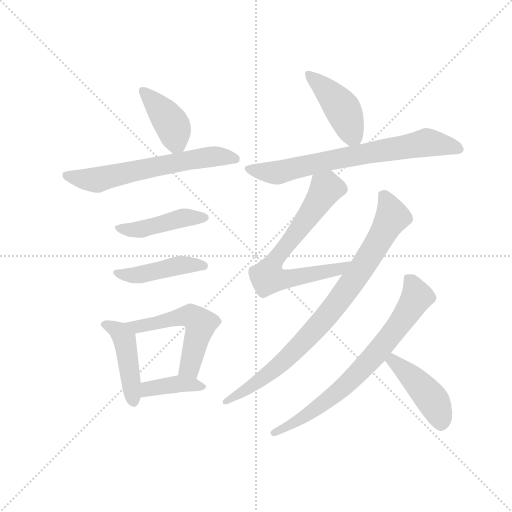
t = 0.00 s
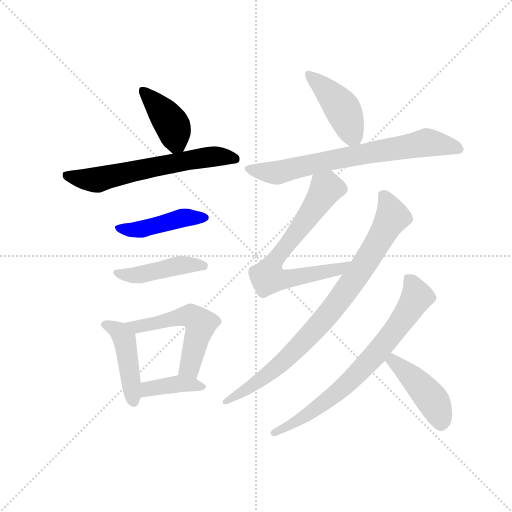
t = 1.90 s
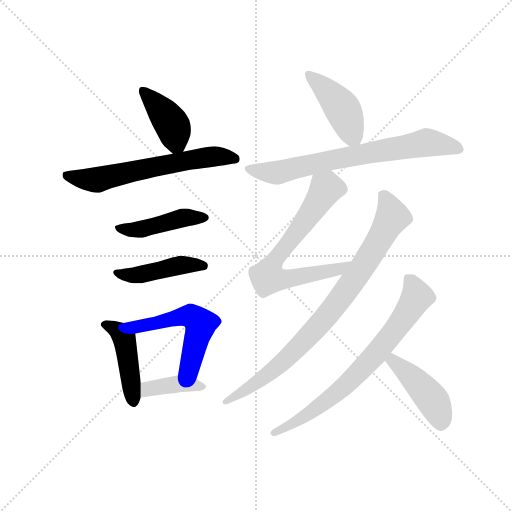
t = 3.79 s
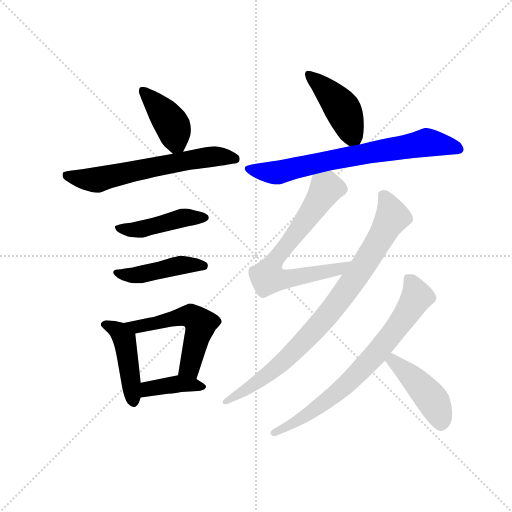
t = 5.69 s
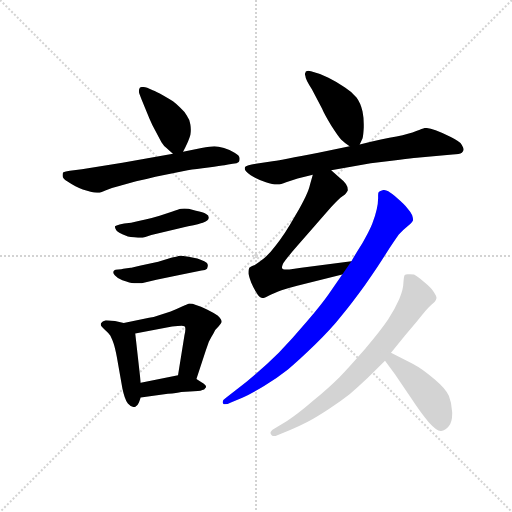
t = 7.58 s
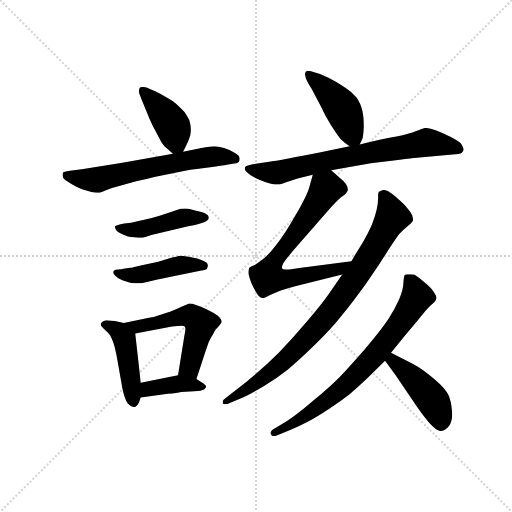
t = 9.48 s

The animated SVG that drew these frames (rendered in a browser with its animation timeline set to each time). Animation: 13 CSS @keyframes rules; one cycle of 9.48 s.

<svg version="1.1" viewBox="0 0 1024 1024" xmlns="http://www.w3.org/2000/svg">
  <g stroke="lightgray" stroke-dasharray="1,1" stroke-width="1" transform="scale(4, 4)">
    <line x1="0" y1="0" x2="256" y2="256"></line>
    <line x1="256" y1="0" x2="0" y2="256"></line>
    <line x1="128" y1="0" x2="128" y2="256"></line>
    <line x1="0" y1="128" x2="256" y2="128"></line>
  </g>
  <g transform="scale(0.92, -0.92) translate(60, -850)">
    <style type="text/css">
      
        @keyframes keyframes0 {
          from {
            stroke: blue;
            stroke-dashoffset: 408;
            stroke-width: 128;
          }
          57% {
            animation-timing-function: step-end;
            stroke: blue;
            stroke-dashoffset: 0;
            stroke-width: 128;
          }
          to {
            stroke: black;
            stroke-width: 1024;
          }
        }
        #make-me-a-hanzi-animation-0 {
          animation: keyframes0 0.58203125s both;
          animation-delay: 0s;
          animation-timing-function: linear;
        }
      
        @keyframes keyframes1 {
          from {
            stroke: blue;
            stroke-dashoffset: 627;
            stroke-width: 128;
          }
          67% {
            animation-timing-function: step-end;
            stroke: blue;
            stroke-dashoffset: 0;
            stroke-width: 128;
          }
          to {
            stroke: black;
            stroke-width: 1024;
          }
        }
        #make-me-a-hanzi-animation-1 {
          animation: keyframes1 0.76025390625s both;
          animation-delay: 0.58203125s;
          animation-timing-function: linear;
        }
      
        @keyframes keyframes2 {
          from {
            stroke: blue;
            stroke-dashoffset: 450;
            stroke-width: 128;
          }
          59% {
            animation-timing-function: step-end;
            stroke: blue;
            stroke-dashoffset: 0;
            stroke-width: 128;
          }
          to {
            stroke: black;
            stroke-width: 1024;
          }
        }
        #make-me-a-hanzi-animation-2 {
          animation: keyframes2 0.6162109375s both;
          animation-delay: 1.34228515625s;
          animation-timing-function: linear;
        }
      
        @keyframes keyframes3 {
          from {
            stroke: blue;
            stroke-dashoffset: 448;
            stroke-width: 128;
          }
          59% {
            animation-timing-function: step-end;
            stroke: blue;
            stroke-dashoffset: 0;
            stroke-width: 128;
          }
          to {
            stroke: black;
            stroke-width: 1024;
          }
        }
        #make-me-a-hanzi-animation-3 {
          animation: keyframes3 0.6145833333333334s both;
          animation-delay: 1.95849609375s;
          animation-timing-function: linear;
        }
      
        @keyframes keyframes4 {
          from {
            stroke: blue;
            stroke-dashoffset: 453;
            stroke-width: 128;
          }
          60% {
            animation-timing-function: step-end;
            stroke: blue;
            stroke-dashoffset: 0;
            stroke-width: 128;
          }
          to {
            stroke: black;
            stroke-width: 1024;
          }
        }
        #make-me-a-hanzi-animation-4 {
          animation: keyframes4 0.61865234375s both;
          animation-delay: 2.5730794270833335s;
          animation-timing-function: linear;
        }
      
        @keyframes keyframes5 {
          from {
            stroke: blue;
            stroke-dashoffset: 543;
            stroke-width: 128;
          }
          64% {
            animation-timing-function: step-end;
            stroke: blue;
            stroke-dashoffset: 0;
            stroke-width: 128;
          }
          to {
            stroke: black;
            stroke-width: 1024;
          }
        }
        #make-me-a-hanzi-animation-5 {
          animation: keyframes5 0.69189453125s both;
          animation-delay: 3.1917317708333335s;
          animation-timing-function: linear;
        }
      
        @keyframes keyframes6 {
          from {
            stroke: blue;
            stroke-dashoffset: 391;
            stroke-width: 128;
          }
          56% {
            animation-timing-function: step-end;
            stroke: blue;
            stroke-dashoffset: 0;
            stroke-width: 128;
          }
          to {
            stroke: black;
            stroke-width: 1024;
          }
        }
        #make-me-a-hanzi-animation-6 {
          animation: keyframes6 0.5681966145833334s both;
          animation-delay: 3.8836263020833335s;
          animation-timing-function: linear;
        }
      
        @keyframes keyframes7 {
          from {
            stroke: blue;
            stroke-dashoffset: 437;
            stroke-width: 128;
          }
          59% {
            animation-timing-function: step-end;
            stroke: blue;
            stroke-dashoffset: 0;
            stroke-width: 128;
          }
          to {
            stroke: black;
            stroke-width: 1024;
          }
        }
        #make-me-a-hanzi-animation-7 {
          animation: keyframes7 0.6056315104166666s both;
          animation-delay: 4.451822916666667s;
          animation-timing-function: linear;
        }
      
        @keyframes keyframes8 {
          from {
            stroke: blue;
            stroke-dashoffset: 722;
            stroke-width: 128;
          }
          70% {
            animation-timing-function: step-end;
            stroke: blue;
            stroke-dashoffset: 0;
            stroke-width: 128;
          }
          to {
            stroke: black;
            stroke-width: 1024;
          }
        }
        #make-me-a-hanzi-animation-8 {
          animation: keyframes8 0.8375651041666666s both;
          animation-delay: 5.057454427083334s;
          animation-timing-function: linear;
        }
      
        @keyframes keyframes9 {
          from {
            stroke: blue;
            stroke-dashoffset: 711;
            stroke-width: 128;
          }
          70% {
            animation-timing-function: step-end;
            stroke: blue;
            stroke-dashoffset: 0;
            stroke-width: 128;
          }
          to {
            stroke: black;
            stroke-width: 1024;
          }
        }
        #make-me-a-hanzi-animation-9 {
          animation: keyframes9 0.82861328125s both;
          animation-delay: 5.895019531250001s;
          animation-timing-function: linear;
        }
      
        @keyframes keyframes10 {
          from {
            stroke: blue;
            stroke-dashoffset: 861;
            stroke-width: 128;
          }
          74% {
            animation-timing-function: step-end;
            stroke: blue;
            stroke-dashoffset: 0;
            stroke-width: 128;
          }
          to {
            stroke: black;
            stroke-width: 1024;
          }
        }
        #make-me-a-hanzi-animation-10 {
          animation: keyframes10 0.95068359375s both;
          animation-delay: 6.723632812500001s;
          animation-timing-function: linear;
        }
      
        @keyframes keyframes11 {
          from {
            stroke: blue;
            stroke-dashoffset: 739;
            stroke-width: 128;
          }
          71% {
            animation-timing-function: step-end;
            stroke: blue;
            stroke-dashoffset: 0;
            stroke-width: 128;
          }
          to {
            stroke: black;
            stroke-width: 1024;
          }
        }
        #make-me-a-hanzi-animation-11 {
          animation: keyframes11 0.8513997395833334s both;
          animation-delay: 7.674316406250001s;
          animation-timing-function: linear;
        }
      
        @keyframes keyframes12 {
          from {
            stroke: blue;
            stroke-dashoffset: 442;
            stroke-width: 128;
          }
          59% {
            animation-timing-function: step-end;
            stroke: blue;
            stroke-dashoffset: 0;
            stroke-width: 128;
          }
          to {
            stroke: black;
            stroke-width: 1024;
          }
        }
        #make-me-a-hanzi-animation-12 {
          animation: keyframes12 0.6097005208333334s both;
          animation-delay: 8.525716145833334s;
          animation-timing-function: linear;
        }
      
    </style>
    
      <path d="M 338 520 L 343 530 Q 346 536 349 543 Q 352 550 354 557 Q 355 562 355 568 Q 355 573 354 579 Q 352 591 346 599 Q 341 608 332 616 Q 324 624 316 630 Q 308 635 294 643 Q 280 651 272 654 L 260 659 Q 254 661 250 661 Q 246 661 244 659 Q 242 656 242 652 Q 242 649 243 646 L 248 633 L 265 592 Q 270 580 278 565 L 291 541 Q 296 533 302 528 Q 308 522 316 516 C 330 505 330 505 338 520 Z" fill="lightgray"></path>
    
      <path d="M 316 516 L 206 496 L 118 482 L 92 479 Q 78 477 77 475 Q 76 473 76 468 Q 76 462 86 456 Q 95 450 104 445 Q 112 441 120 438 L 137 433 Q 145 431 151 431 L 154 431 Q 158 431 169 436 Q 181 441 201 446 L 236 456 Q 255 460 278 466 L 348 480 Q 366 483 393 486 Q 420 490 428 491 Q 435 492 446 494 Q 456 495 459 498 Q 461 500 461 504 L 461 506 Q 461 512 450 518 Q 440 524 427 528 Q 414 532 406 532 Q 398 532 378 528 L 338 520 L 316 516 Z" fill="lightgray"></path>
    
      <path d="M 210 364 L 200 362 Q 192 360 190 358 L 190 356 Q 190 353 194 348 Q 199 344 206 341 L 218 336 Q 224 335 231 334 Q 236 333 240 333 L 244 333 Q 250 333 256 335 L 269 339 L 349 358 Q 375 364 381 366 Q 388 368 391 371 Q 394 374 394 377 Q 394 382 388 385 Q 382 389 366 392 L 350 396 Q 345 397 341 397 Q 337 397 334 396 Q 328 395 315 390 L 287 381 Q 271 376 256 373 Q 242 370 225 366 L 210 364 Z" fill="lightgray"></path>
    
      <path d="M 208 266 Q 205 265 197 264 Q 190 264 188 262 Q 186 260 186 258 Q 186 255 190 251 Q 196 244 206 241 Q 216 238 221 236 Q 226 235 232 234 L 248 234 L 280 242 L 330 252 L 378 262 Q 387 263 390 266 Q 392 270 392 274 Q 392 278 384 282 Q 376 286 369 288 Q 362 290 350 292 Q 337 294 330 294 Q 324 292 314 290 L 284 281 L 246 273 Q 225 268 224 268 L 208 266 Z" fill="lightgray"></path>
    
      <path d="M 209 148 L 190 152 Q 175 154 170 154 Q 162 152 160 148 Q 159 146 159 145 Q 159 142 161 140 Q 163 137 169 132 Q 175 127 180 120 Q 184 112 187 103 Q 190 94 194 74 L 206 6 Q 208 -4 211 -13 Q 214 -22 218 -27 Q 225 -35 232 -35 L 233 -35 Q 239 -33 242 -25 L 246 -14 L 246 18 L 234 125 C 232 143 232 143 209 148 Z" fill="lightgray"></path>
    
      <path d="M 367 26 L 387 87 L 394 107 Q 399 117 404 125 Q 408 134 415 140 Q 421 147 422 150 Q 422 156 413 164 Q 404 170 390 177 Q 376 184 366 187 Q 358 190 352 190 Q 348 189 337 184 Q 327 179 311 173 L 284 164 Q 274 160 264 159 L 209 148 C 180 142 205 119 234 125 L 314 140 Q 328 142 335 142 Q 340 142 341 141 Q 343 140 343 135 Q 343 130 341 121 L 327 34 C 322 4 358 -3 367 26 Z" fill="lightgray"></path>
    
      <path d="M 246 -14 L 305 -6 Q 325 -4 334 -2 Q 343 -2 353 -1 Q 362 0 370 0 Q 376 0 380 2 Q 384 2 387 7 Q 388 8 388 9 Q 388 13 378 19 L 367 26 C 348 38 348 38 327 34 L 246 18 C 217 12 216 -18 246 -14 Z" fill="lightgray"></path>
    
      <path d="M 722 536 L 728 549 Q 730 556 731 573 L 731 580 Q 731 594 728 608 Q 724 626 715 638 Q 706 650 690 660 Q 674 671 654 681 Q 633 691 616 695 Q 612 696 610 696 Q 607 696 606 695 Q 604 694 604 692 Q 603 691 603 689 Q 603 687 604 684 Q 604 677 618 656 L 640 614 Q 645 602 660 577 Q 676 552 682 546 Q 688 540 700 532 C 715 521 715 521 722 536 Z" fill="lightgray"></path>
    
      <path d="M 660 480 L 746 495 L 796 501 Q 852 508 858 508 L 924 514 Q 939 515 944 518 Q 948 522 948 525 Q 948 528 944 535 Q 940 542 920 552 Q 901 562 887 567 Q 872 572 864 572 Q 860 571 845 565 Q 830 559 802 553 Q 774 548 722 536 L 700 532 L 632 518 Q 550 502 536 500 L 496 494 Q 476 490 474 488 Q 472 487 472 483 Q 472 478 485 469 Q 499 460 518 454 Q 533 449 542 449 L 544 449 Q 550 449 562 454 L 587 462 L 620 470 L 660 480 Z" fill="lightgray"></path>
    
      <path d="M 704 282 L 595 268 L 569 264 Q 556 264 554 266 Q 553 267 553 269 Q 553 271 555 276 Q 558 283 586 315 L 652 391 Q 670 411 680 420 Q 692 428 693 431 Q 695 434 696 436 L 696 438 Q 696 444 692 450 Q 688 456 679 463 L 660 480 C 638 500 628 499 620 470 L 614 449 Q 610 429 583 383 Q 557 337 539 316 Q 522 294 512 287 Q 503 280 494 274 Q 484 270 482 268 Q 480 264 480 259 L 480 255 Q 482 247 486 236 Q 491 224 498 213 Q 504 202 512 202 Q 515 202 524 207 Q 534 212 552 219 Q 570 225 586 229 L 684 253 C 713 260 734 286 704 282 Z" fill="lightgray"></path>
    
      <path d="M 684 253 L 654 210 Q 640 190 608 152 Q 576 114 546 83 Q 515 52 476 20 L 430 -16 Q 424 -20 424 -24 Q 424 -26 425 -27 Q 426 -29 429 -29 Q 434 -29 442 -25 L 468 -14 Q 486 -6 514 11 Q 542 28 566 47 Q 589 66 624 100 Q 660 135 682 163 Q 706 192 734 231 Q 762 271 780 300 Q 799 329 807 340 Q 816 350 826 358 Q 836 366 838 371 Q 838 376 836 382 Q 834 388 826 397 Q 819 406 805 418 Q 791 430 784 434 Q 779 437 774 437 Q 772 437 770 436 Q 765 435 763 432 Q 762 430 762 425 L 762 419 Q 762 408 759 395 Q 756 381 749 363 Q 742 346 728 322 Q 714 300 704 282 L 684 253 Z" fill="lightgray"></path>
    
      <path d="M 790 83 L 820 120 L 847 152 Q 867 178 875 185 Q 884 192 886 195 Q 888 198 889 202 Q 889 206 883 215 Q 878 224 862 237 Q 846 250 840 253 Q 835 254 831 254 L 826 254 Q 822 254 820 252 Q 818 250 817 236 Q 817 222 808 200 Q 799 179 784 156 Q 768 132 734 92 Q 700 53 678 30 Q 656 8 620 -22 Q 584 -53 564 -65 L 536 -82 Q 528 -87 528 -91 Q 528 -93 529 -94 Q 531 -98 535 -98 Q 539 -98 543 -96 L 572 -84 Q 588 -78 609 -67 Q 629 -56 655 -39 Q 681 -22 700 -7 Q 718 8 739 28 L 777 66 L 790 83 Z" fill="lightgray"></path>
    
      <path d="M 777 66 L 799 36 L 834 -16 Q 855 -48 872 -68 Q 889 -87 898 -87 L 899 -87 Q 908 -86 916 -76 Q 923 -67 923 -50 L 923 -46 Q 922 -26 916 -11 Q 910 4 884 26 Q 859 48 836 60 L 790 83 C 763 96 759 90 777 66 Z" fill="lightgray"></path>
    
    
      <clipPath id="make-me-a-hanzi-clip-0">
        <path d="M 338 520 L 343 530 Q 346 536 349 543 Q 352 550 354 557 Q 355 562 355 568 Q 355 573 354 579 Q 352 591 346 599 Q 341 608 332 616 Q 324 624 316 630 Q 308 635 294 643 Q 280 651 272 654 L 260 659 Q 254 661 250 661 Q 246 661 244 659 Q 242 656 242 652 Q 242 649 243 646 L 248 633 L 265 592 Q 270 580 278 565 L 291 541 Q 296 533 302 528 Q 308 522 316 516 C 330 505 330 505 338 520 Z"></path>
      </clipPath>
      <path clip-path="url(#make-me-a-hanzi-clip-0)" d="M 249 654 L 312 582 L 322 541 L 331 530" fill="none" id="make-me-a-hanzi-animation-0" stroke-dasharray="280 560" stroke-linecap="round"></path>
    
      <clipPath id="make-me-a-hanzi-clip-1">
        <path d="M 316 516 L 206 496 L 118 482 L 92 479 Q 78 477 77 475 Q 76 473 76 468 Q 76 462 86 456 Q 95 450 104 445 Q 112 441 120 438 L 137 433 Q 145 431 151 431 L 154 431 Q 158 431 169 436 Q 181 441 201 446 L 236 456 Q 255 460 278 466 L 348 480 Q 366 483 393 486 Q 420 490 428 491 Q 435 492 446 494 Q 456 495 459 498 Q 461 500 461 504 L 461 506 Q 461 512 450 518 Q 440 524 427 528 Q 414 532 406 532 Q 398 532 378 528 L 338 520 L 316 516 Z"></path>
      </clipPath>
      <path clip-path="url(#make-me-a-hanzi-clip-1)" d="M 86 470 L 153 459 L 390 509 L 451 505" fill="none" id="make-me-a-hanzi-animation-1" stroke-dasharray="499 998" stroke-linecap="round"></path>
    
      <clipPath id="make-me-a-hanzi-clip-2">
        <path d="M 210 364 L 200 362 Q 192 360 190 358 L 190 356 Q 190 353 194 348 Q 199 344 206 341 L 218 336 Q 224 335 231 334 Q 236 333 240 333 L 244 333 Q 250 333 256 335 L 269 339 L 349 358 Q 375 364 381 366 Q 388 368 391 371 Q 394 374 394 377 Q 394 382 388 385 Q 382 389 366 392 L 350 396 Q 345 397 341 397 Q 337 397 334 396 Q 328 395 315 390 L 287 381 Q 271 376 256 373 Q 242 370 225 366 L 210 364 Z"></path>
      </clipPath>
      <path clip-path="url(#make-me-a-hanzi-clip-2)" d="M 196 357 L 242 351 L 340 377 L 386 377" fill="none" id="make-me-a-hanzi-animation-2" stroke-dasharray="322 644" stroke-linecap="round"></path>
    
      <clipPath id="make-me-a-hanzi-clip-3">
        <path d="M 208 266 Q 205 265 197 264 Q 190 264 188 262 Q 186 260 186 258 Q 186 255 190 251 Q 196 244 206 241 Q 216 238 221 236 Q 226 235 232 234 L 248 234 L 280 242 L 330 252 L 378 262 Q 387 263 390 266 Q 392 270 392 274 Q 392 278 384 282 Q 376 286 369 288 Q 362 290 350 292 Q 337 294 330 294 Q 324 292 314 290 L 284 281 L 246 273 Q 225 268 224 268 L 208 266 Z"></path>
      </clipPath>
      <path clip-path="url(#make-me-a-hanzi-clip-3)" d="M 193 257 L 229 251 L 332 273 L 382 272" fill="none" id="make-me-a-hanzi-animation-3" stroke-dasharray="320 640" stroke-linecap="round"></path>
    
      <clipPath id="make-me-a-hanzi-clip-4">
        <path d="M 209 148 L 190 152 Q 175 154 170 154 Q 162 152 160 148 Q 159 146 159 145 Q 159 142 161 140 Q 163 137 169 132 Q 175 127 180 120 Q 184 112 187 103 Q 190 94 194 74 L 206 6 Q 208 -4 211 -13 Q 214 -22 218 -27 Q 225 -35 232 -35 L 233 -35 Q 239 -33 242 -25 L 246 -14 L 246 18 L 234 125 C 232 143 232 143 209 148 Z"></path>
      </clipPath>
      <path clip-path="url(#make-me-a-hanzi-clip-4)" d="M 165 145 L 199 129 L 211 112 L 233 -25" fill="none" id="make-me-a-hanzi-animation-4" stroke-dasharray="325 650" stroke-linecap="round"></path>
    
      <clipPath id="make-me-a-hanzi-clip-5">
        <path d="M 367 26 L 387 87 L 394 107 Q 399 117 404 125 Q 408 134 415 140 Q 421 147 422 150 Q 422 156 413 164 Q 404 170 390 177 Q 376 184 366 187 Q 358 190 352 190 Q 348 189 337 184 Q 327 179 311 173 L 284 164 Q 274 160 264 159 L 209 148 C 180 142 205 119 234 125 L 314 140 Q 328 142 335 142 Q 340 142 341 141 Q 343 140 343 135 Q 343 130 341 121 L 327 34 C 322 4 358 -3 367 26 Z"></path>
      </clipPath>
      <path clip-path="url(#make-me-a-hanzi-clip-5)" d="M 216 148 L 239 139 L 351 164 L 371 152 L 375 137 L 351 50 L 335 40" fill="none" id="make-me-a-hanzi-animation-5" stroke-dasharray="415 830" stroke-linecap="round"></path>
    
      <clipPath id="make-me-a-hanzi-clip-6">
        <path d="M 246 -14 L 305 -6 Q 325 -4 334 -2 Q 343 -2 353 -1 Q 362 0 370 0 Q 376 0 380 2 Q 384 2 387 7 Q 388 8 388 9 Q 388 13 378 19 L 367 26 C 348 38 348 38 327 34 L 246 18 C 217 12 216 -18 246 -14 Z"></path>
      </clipPath>
      <path clip-path="url(#make-me-a-hanzi-clip-6)" d="M 253 -9 L 266 5 L 330 16 L 381 12" fill="none" id="make-me-a-hanzi-animation-6" stroke-dasharray="263 526" stroke-linecap="round"></path>
    
      <clipPath id="make-me-a-hanzi-clip-7">
        <path d="M 722 536 L 728 549 Q 730 556 731 573 L 731 580 Q 731 594 728 608 Q 724 626 715 638 Q 706 650 690 660 Q 674 671 654 681 Q 633 691 616 695 Q 612 696 610 696 Q 607 696 606 695 Q 604 694 604 692 Q 603 691 603 689 Q 603 687 604 684 Q 604 677 618 656 L 640 614 Q 645 602 660 577 Q 676 552 682 546 Q 688 540 700 532 C 715 521 715 521 722 536 Z"></path>
      </clipPath>
      <path clip-path="url(#make-me-a-hanzi-clip-7)" d="M 609 691 L 685 613 L 714 547" fill="none" id="make-me-a-hanzi-animation-7" stroke-dasharray="309 618" stroke-linecap="round"></path>
    
      <clipPath id="make-me-a-hanzi-clip-8">
        <path d="M 660 480 L 746 495 L 796 501 Q 852 508 858 508 L 924 514 Q 939 515 944 518 Q 948 522 948 525 Q 948 528 944 535 Q 940 542 920 552 Q 901 562 887 567 Q 872 572 864 572 Q 860 571 845 565 Q 830 559 802 553 Q 774 548 722 536 L 700 532 L 632 518 Q 550 502 536 500 L 496 494 Q 476 490 474 488 Q 472 487 472 483 Q 472 478 485 469 Q 499 460 518 454 Q 533 449 542 449 L 544 449 Q 550 449 562 454 L 587 462 L 620 470 L 660 480 Z"></path>
      </clipPath>
      <path clip-path="url(#make-me-a-hanzi-clip-8)" d="M 479 483 L 548 476 L 657 502 L 867 540 L 937 527" fill="none" id="make-me-a-hanzi-animation-8" stroke-dasharray="594 1188" stroke-linecap="round"></path>
    
      <clipPath id="make-me-a-hanzi-clip-9">
        <path d="M 704 282 L 595 268 L 569 264 Q 556 264 554 266 Q 553 267 553 269 Q 553 271 555 276 Q 558 283 586 315 L 652 391 Q 670 411 680 420 Q 692 428 693 431 Q 695 434 696 436 L 696 438 Q 696 444 692 450 Q 688 456 679 463 L 660 480 C 638 500 628 499 620 470 L 614 449 Q 610 429 583 383 Q 557 337 539 316 Q 522 294 512 287 Q 503 280 494 274 Q 484 270 482 268 Q 480 264 480 259 L 480 255 Q 482 247 486 236 Q 491 224 498 213 Q 504 202 512 202 Q 515 202 524 207 Q 534 212 552 219 Q 570 225 586 229 L 684 253 C 713 260 734 286 704 282 Z"></path>
      </clipPath>
      <path clip-path="url(#make-me-a-hanzi-clip-9)" d="M 689 437 L 649 441 L 530 273 L 522 247 L 564 244 L 646 258 L 677 265 L 696 280" fill="none" id="make-me-a-hanzi-animation-9" stroke-dasharray="583 1166" stroke-linecap="round"></path>
    
      <clipPath id="make-me-a-hanzi-clip-10">
        <path d="M 684 253 L 654 210 Q 640 190 608 152 Q 576 114 546 83 Q 515 52 476 20 L 430 -16 Q 424 -20 424 -24 Q 424 -26 425 -27 Q 426 -29 429 -29 Q 434 -29 442 -25 L 468 -14 Q 486 -6 514 11 Q 542 28 566 47 Q 589 66 624 100 Q 660 135 682 163 Q 706 192 734 231 Q 762 271 780 300 Q 799 329 807 340 Q 816 350 826 358 Q 836 366 838 371 Q 838 376 836 382 Q 834 388 826 397 Q 819 406 805 418 Q 791 430 784 434 Q 779 437 774 437 Q 772 437 770 436 Q 765 435 763 432 Q 762 430 762 425 L 762 419 Q 762 408 759 395 Q 756 381 749 363 Q 742 346 728 322 Q 714 300 704 282 L 684 253 Z"></path>
      </clipPath>
      <path clip-path="url(#make-me-a-hanzi-clip-10)" d="M 770 427 L 785 406 L 793 379 L 726 265 L 675 194 L 549 57 L 500 19 L 429 -24" fill="none" id="make-me-a-hanzi-animation-10" stroke-dasharray="733 1466" stroke-linecap="round"></path>
    
      <clipPath id="make-me-a-hanzi-clip-11">
        <path d="M 790 83 L 820 120 L 847 152 Q 867 178 875 185 Q 884 192 886 195 Q 888 198 889 202 Q 889 206 883 215 Q 878 224 862 237 Q 846 250 840 253 Q 835 254 831 254 L 826 254 Q 822 254 820 252 Q 818 250 817 236 Q 817 222 808 200 Q 799 179 784 156 Q 768 132 734 92 Q 700 53 678 30 Q 656 8 620 -22 Q 584 -53 564 -65 L 536 -82 Q 528 -87 528 -91 Q 528 -93 529 -94 Q 531 -98 535 -98 Q 539 -98 543 -96 L 572 -84 Q 588 -78 609 -67 Q 629 -56 655 -39 Q 681 -22 700 -7 Q 718 8 739 28 L 777 66 L 790 83 Z"></path>
      </clipPath>
      <path clip-path="url(#make-me-a-hanzi-clip-11)" d="M 825 248 L 847 205 L 755 78 L 663 -11 L 596 -59 L 536 -90" fill="none" id="make-me-a-hanzi-animation-11" stroke-dasharray="611 1222" stroke-linecap="round"></path>
    
      <clipPath id="make-me-a-hanzi-clip-12">
        <path d="M 777 66 L 799 36 L 834 -16 Q 855 -48 872 -68 Q 889 -87 898 -87 L 899 -87 Q 908 -86 916 -76 Q 923 -67 923 -50 L 923 -46 Q 922 -26 916 -11 Q 910 4 884 26 Q 859 48 836 60 L 790 83 C 763 96 759 90 777 66 Z"></path>
      </clipPath>
      <path clip-path="url(#make-me-a-hanzi-clip-12)" d="M 793 74 L 794 66 L 839 27 L 880 -20 L 899 -73" fill="none" id="make-me-a-hanzi-animation-12" stroke-dasharray="314 628" stroke-linecap="round"></path>
    
  </g>
</svg>
